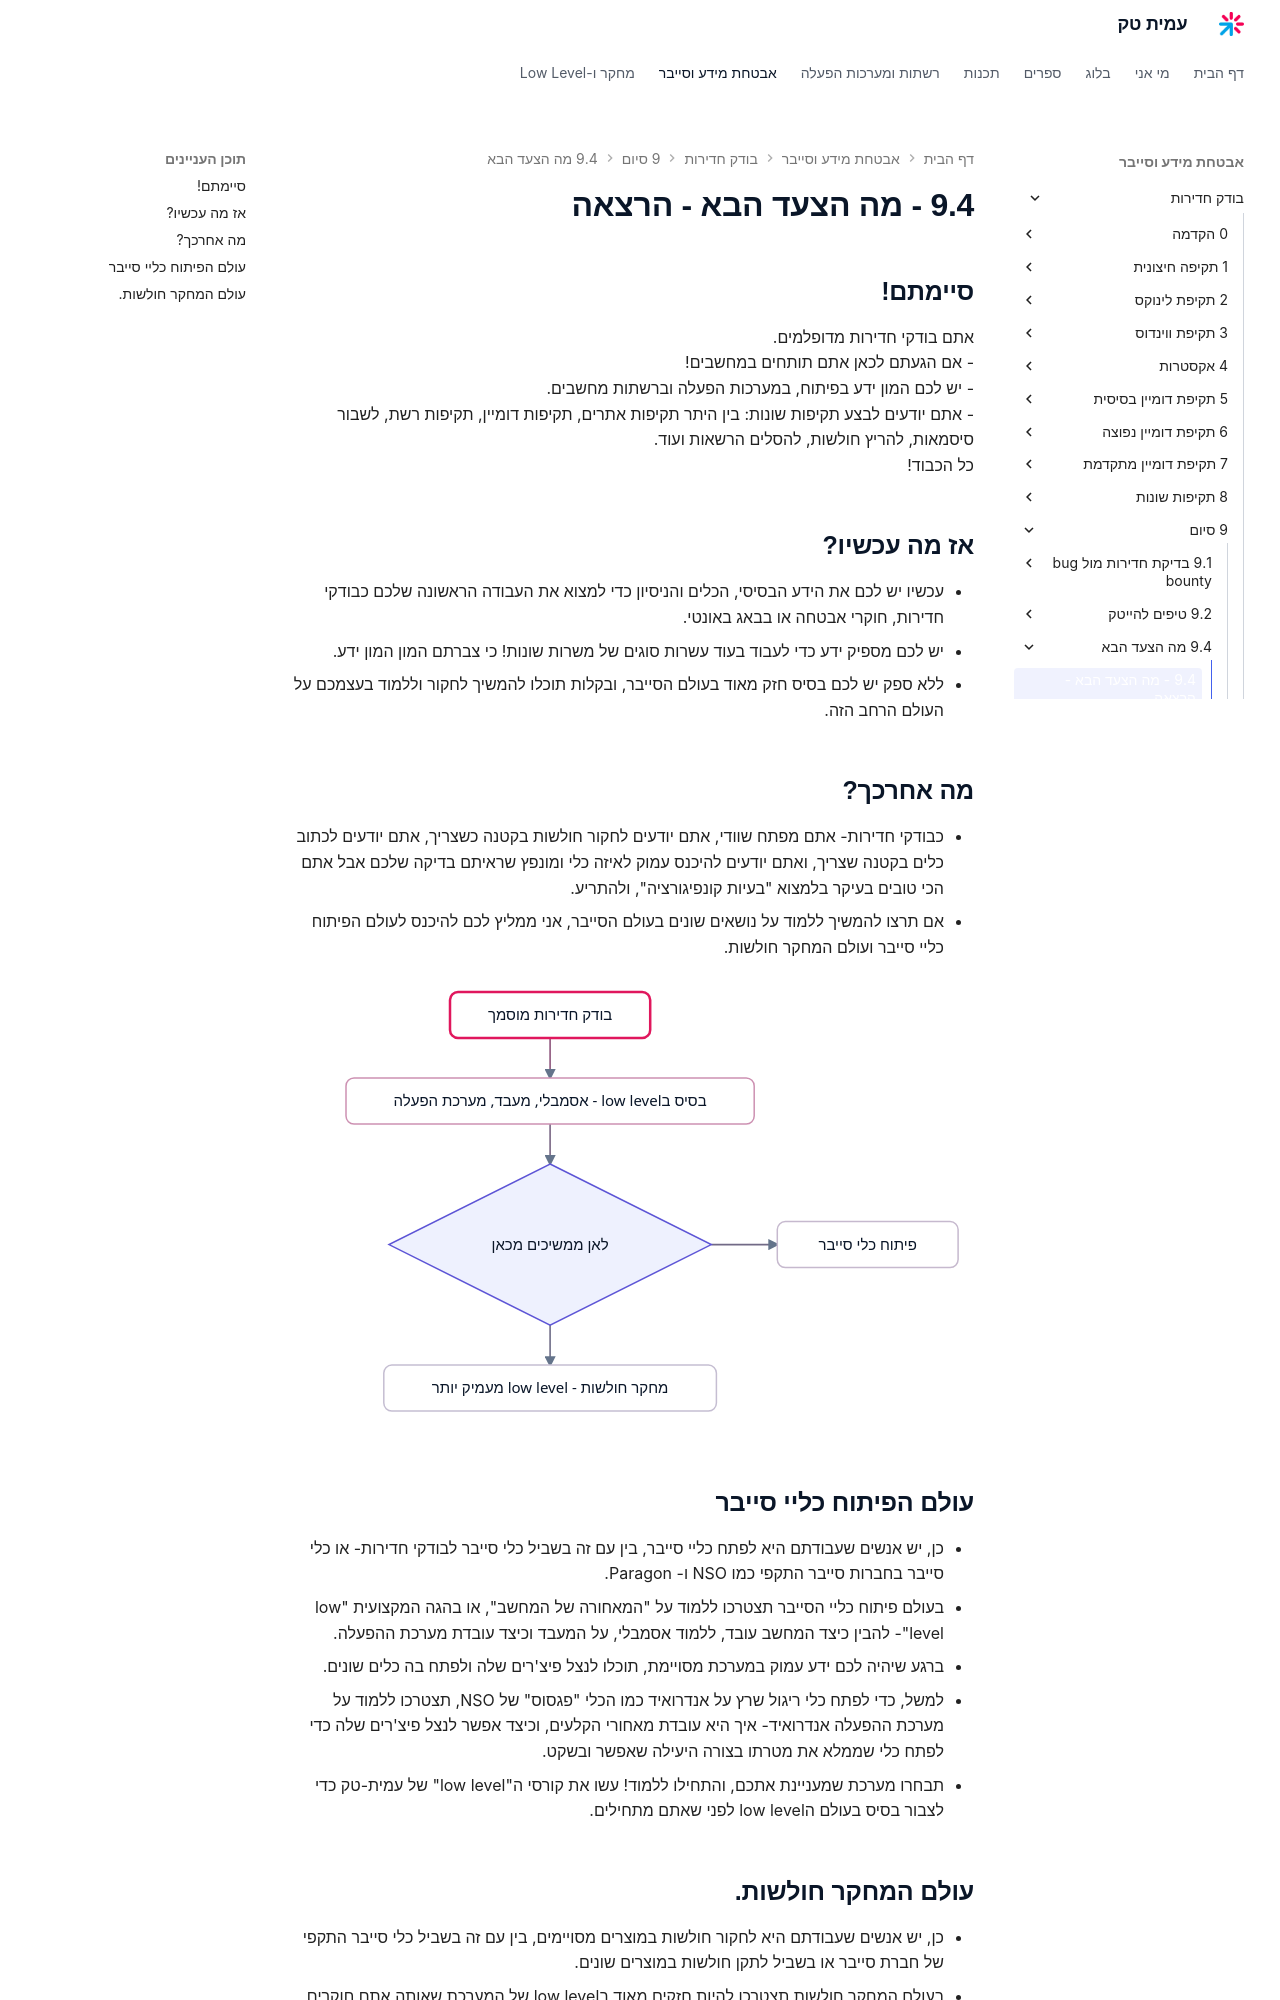

repository: AmitPinchasi/amittech · page: בודק-חדירות/9 - סיום/9.4 - מה הצעד הבא/9.4 - מה הצעד הבא - הרצאה/index.html · generator: mkdocs

## סיימתם!
אתם בודקי חדירות מדופלמים.
- אם הגעתם לכאן אתם תותחים במחשבים!
- יש לכם המון ידע בפיתוח, במערכות הפעלה וברשתות מחשבים.
- אתם יודעים לבצע תקיפות שונות: בין היתר תקיפות אתרים, תקיפות דומיין, תקיפות רשת, לשבור סיסמאות, להריץ חולשות, להסלים הרשאות ועוד.
כל הכבוד!

## אז מה עכשיו?
- עכשיו יש לכם את הידע הבסיסי, הכלים והניסיון כדי למצוא את העבודה הראשונה שלכם כבודקי חדירות, חוקרי אבטחה או בבאג באונטי.
- יש לכם מספיק ידע כדי לעבוד בעוד עשרות סוגים של משרות שונות! כי צברתם המון המון ידע.
- ללא ספק יש לכם בסיס חזק מאוד בעולם הסייבר, ובקלות תוכלו להמשיך לחקור וללמוד בעצמכם על העולם הרחב הזה.

## מה אחרכך?
- כבודקי חדירות- אתם מפתח שוודי, אתם יודעים לחקור חולשות בקטנה כשצריך, אתם יודעים לכתוב כלים בקטנה שצריך, ואתם יודעים להיכנס עמוק לאיזה כלי ומונפץ שראיתם בדיקה שלכם אבל אתם הכי טובים בעיקר בלמצוא "בעיות קונפיגורציה", ולהתריע.
- אם תרצו להמשיך ללמוד על נושאים שונים בעולם הסייבר, אני ממליץ לכם להיכנס לעולם הפיתוח כליי סייבר ועולם המחקר חולשות.

![תרשים המראה את מסלול ההמשך אחרי קורס בודק חדירות: בניית בסיס משותף בlow level ולאחריו בחירה בין פיתוח כלי סייבר למחקר חולשות](../../../images/illustrations/pentest-9-4-post-course-path.svg)

## עולם הפיתוח כליי סייבר
- כן, יש אנשים שעבודתם היא לפתח כליי סייבר, בין עם זה בשביל כלי סייבר לבודקי חדירות- או כלי סייבר בחברות סייבר התקפי כמו NSO ו- Paragon.
- בעולם פיתוח כליי הסייבר תצטרכו ללמוד על "המאחורה של המחשב", או בהגה המקצועית "low level"- להבין כיצד המחשב עובד, ללמוד אסמבלי, על המעבד וכיצד עובדת מערכת ההפעלה.
- ברגע שיהיה לכם ידע עמוק במערכת מסויימת, תוכלו לנצל פיצ'רים שלה ולפתח בה כלים שונים.
- למשל, כדי לפתח כלי ריגול שרץ על אנדרואיד כמו הכלי "פגסוס" של NSO, תצטרכו ללמוד על מערכת ההפעלה אנדרואיד- איך היא עובדת מאחורי הקלעים, וכיצד אפשר לנצל פיצ'רים שלה כדי לפתח כלי שממלא את מטרתו בצורה היעילה שאפשר ובשקט.
- תבחרו מערכת שמעניינת אתכם, והתחילו ללמוד! עשו את קורסי ה"low level" של עמית-טק כדי לצבור בסיס בעולם הlow level לפני שאתם מתחילים.
